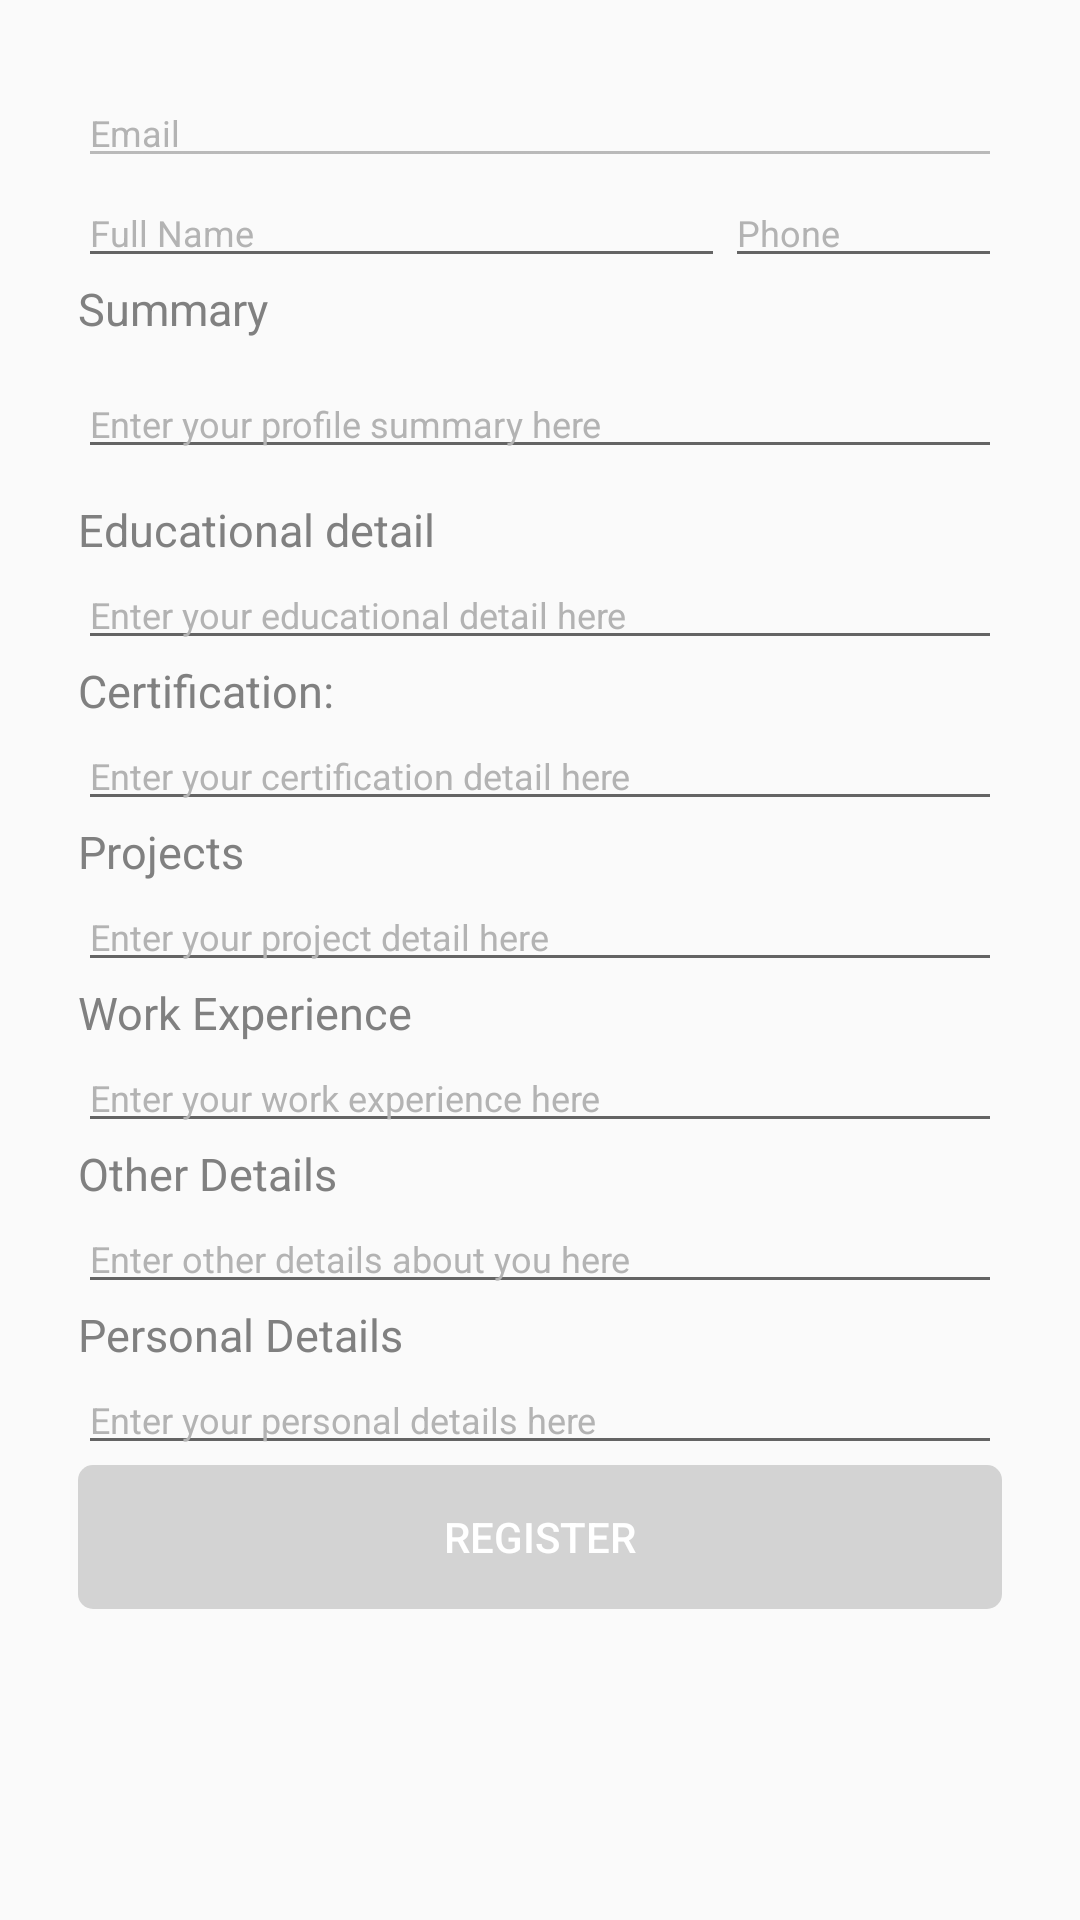

Write the Android layout XML for this screen, with the resource values it uses.
<!-- AndroidManifest.xml: application theme AppThemeNew -->
<!-- res/layout/content_resume_builder_activity.xml -->
<?xml version="1.0" encoding="utf-8"?>
<android.support.v4.widget.NestedScrollView xmlns:android="http://schemas.android.com/apk/res/android"
    xmlns:tools="http://schemas.android.com/tools"
    android:layout_width="match_parent"
    android:layout_height="match_parent"
    tools:showIn="@layout/activity_resume_builder_activity"

    >

    <LinearLayout
        android:layout_width="match_parent"
        android:layout_height="match_parent"
        android:orientation="vertical"
        android:padding="10dp"
        android:layout_margin="16dp"
        >

        <EditText
            android:id="@+id/et_email"
            android:layout_width="match_parent"
            android:layout_height="wrap_content"
            android:textSize="@dimen/small_text_size"
            android:maxLines="1"
            android:hint="Email"
            android:enabled="false"
            android:textColorHint="#b3b3b3"
            android:inputType="textWebEmailAddress"
            />

    <LinearLayout
        android:layout_width="match_parent"
        android:layout_height="wrap_content"
        android:orientation="horizontal"
        >
        <EditText
            android:id="@+id/et_full_name"
            android:layout_width="match_parent"
            android:layout_height="wrap_content"
            android:layout_weight="3"
            android:hint="Full Name"
            android:textColorHint="#b3b3b3"
            android:lines="1"
            android:inputType="text"
            android:textSize="@dimen/small_text_size"
            />
        <EditText
            android:id="@+id/et_phone"
            android:layout_weight="7"
            android:layout_width="match_parent"
            android:layout_height="wrap_content"
            android:textSize="@dimen/small_text_size"
            android:hint="Phone"
            android:maxLines="1"
            android:maxLength="10"
            android:textColorHint="#b3b3b3"
            android:inputType="number"
            />
        </LinearLayout>
        <TextView
            android:layout_width="match_parent"
            android:layout_height="wrap_content"
            android:text="Summary"
            android:textColor="#808080"
            android:textSize="@dimen/normal_text_size"
            />
        <EditText
            android:id="@+id/et_summary"
            android:layout_width="match_parent"
            android:layout_height="wrap_content"
            android:layout_marginTop="10dp"
            android:maxLines="10"
            android:hint="Enter your profile summary here"
            android:layout_marginBottom="10dp"
            android:textColorHint="#b3b3b3"
            android:textSize="@dimen/small_text_size"
            />
        <TextView
            android:layout_width="match_parent"
            android:layout_height="wrap_content"
            android:text="Educational detail"
            android:textColor="#808080"
            android:textSize="@dimen/normal_text_size"
            />
        <EditText
            android:id="@+id/et_educational_detail"
            android:layout_width="match_parent"
            android:layout_height="wrap_content"
            android:textSize="@dimen/small_text_size"
            android:maxLines="50"
            android:hint="Enter your educational detail here"
            android:textColorHint="#b3b3b3"
            android:inputType="text"
            />
        <TextView
            android:layout_width="match_parent"
            android:layout_height="wrap_content"
            android:text="Certification:"
            android:textColor="#808080"
            android:textSize="@dimen/normal_text_size"
            />
        <EditText
            android:id="@+id/et_certification"
            android:layout_width="match_parent"
            android:layout_height="wrap_content"
            android:textSize="@dimen/small_text_size"
            android:hint="Enter your certification detail here"
            android:maxLines="50"
            android:textColorHint="#b3b3b3"
            android:inputType="text"
            />
        <TextView
            android:layout_width="match_parent"
            android:layout_height="wrap_content"
            android:text="Projects"
            android:textSize="@dimen/normal_text_size"
            android:textColor="#808080"
            />
        <EditText
            android:id="@+id/et_projects"
            android:layout_width="match_parent"
            android:layout_height="wrap_content"
            android:textSize="@dimen/small_text_size"
            android:maxLines="100"
            android:hint="Enter your project detail here"
            android:textColorHint="#b3b3b3"
            android:inputType="text"
            />
        <TextView
            android:layout_width="match_parent"
            android:layout_height="wrap_content"
            android:text="Work Experience"
            android:textSize="@dimen/normal_text_size"
            android:textColor="#808080"
            />
        <EditText
            android:id="@+id/et_work_experience"
            android:layout_width="match_parent"
            android:layout_height="wrap_content"
            android:textSize="@dimen/small_text_size"
            android:maxLines="100"
            android:hint="Enter your work experience here"
            android:textColorHint="#b3b3b3"
            android:inputType="text"
            />
        <TextView
            android:layout_width="match_parent"
            android:layout_height="wrap_content"
            android:text="Other Details"
            android:textSize="@dimen/normal_text_size"
            android:textColor="#808080"
            />
        <EditText
            android:id="@+id/et_other_details"
            android:layout_width="match_parent"
            android:layout_height="wrap_content"
            android:textSize="@dimen/small_text_size"
            android:maxLines="100"
            android:hint="Enter other details about you here"
            android:textColorHint="#b3b3b3"
            android:inputType="text"
            />
        <TextView
            android:layout_width="match_parent"
            android:layout_height="wrap_content"
            android:text="Personal Details"
            android:textSize="@dimen/normal_text_size"
            android:textColor="#808080"
            />
        <EditText
            android:id="@+id/et_personal_details"
            android:layout_width="match_parent"
            android:layout_height="wrap_content"
            android:textSize="@dimen/small_text_size"
            android:maxLines="100"
            android:hint="Enter your personal details here"
            android:textColorHint="#b3b3b3"
            android:inputType="text"
            />
        <Button
            android:id="@+id/btn_send"
            android:layout_width="match_parent"
            android:layout_height="wrap_content"
            android:text="Register"
            android:enabled="false"
            android:textColor="#fff"
            android:background="@drawable/button_layout"
            android:layout_marginBottom="16dp"
            />
    </LinearLayout>

</android.support.v4.widget.NestedScrollView>
<!-- res/layout/activity_resume_builder_activity.xml (included above) -->
<?xml version="1.0" encoding="utf-8"?>
<android.support.design.widget.CoordinatorLayout xmlns:android="http://schemas.android.com/apk/res/android"
    android:layout_width="match_parent"
    android:layout_height="match_parent"
    android:fitsSystemWindows="true"
    >

        <LinearLayout
            android:layout_width="match_parent"
            android:layout_height="match_parent"
            android:orientation="vertical"
            >
                
                <include layout="@layout/content_resume_builder_activity"  />
        </LinearLayout>


</android.support.design.widget.CoordinatorLayout>
<!-- resources referenced by this layout -->
<resources>
  <color name="colorPrimary">#3F51B5</color>
  <dimen name="normal_text_size">15sp</dimen>
  <dimen name="small_text_size">12sp</dimen>
  <!-- drawable button_layout (drawable) -->
  <?xml version="1.0" encoding="UTF-8"?>
  <selector xmlns:android="http://schemas.android.com/apk/res/android">
      <item android:state_pressed="true">
          <shape
              android:shape="rectangle">
              <solid
                  android:color="@color/colorPrimaryDark"/>
              <corners
                  android:radius="5dp"/>
          </shape>
      </item>
      <item android:state_enabled="false">
          <shape
              android:shape="rectangle">
              <solid
                  android:color="#d3d3d3"/>
              <corners
                  android:radius="5dp"/>
          </shape>
      </item>
      <item >
          <shape
              android:shape="rectangle">
              <solid
                  android:color="@color/colorPrimary"/>
              <corners
                  android:radius="5dp"/>
          </shape>
      </item>
  </selector>
  <style name="AppThemeNew" parent="Theme.AppCompat.Light.DarkActionBar">
          
          <item name="colorPrimary">@color/colorPrimary</item>
          <item name="colorPrimaryDark">@color/colorPrimaryDark</item>
          <item name="colorAccent">@color/colorAccent</item>
  
      </style>
  <style name="AppThemeNew.PopupOverlay" parent="Theme.AppCompat.Light.DarkActionBar">
      </style>
  <color name="colorPrimaryDark">#303F9F</color>
  <color name="colorAccent">#FF4081</color>
</resources>
